Dataset: GCD (GitHub, stefan-alex02/UBB-Y3-AI-Research). Classes: cumulus, altocumulus, cirrus, clear sky, stratocumulus, cumulonimbus, mixed clouds.

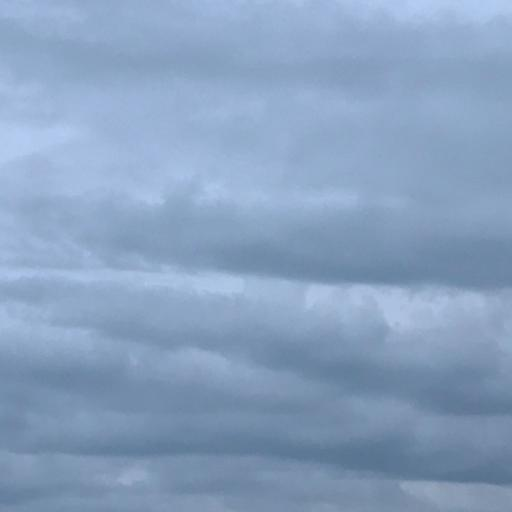
Label: stratocumulus

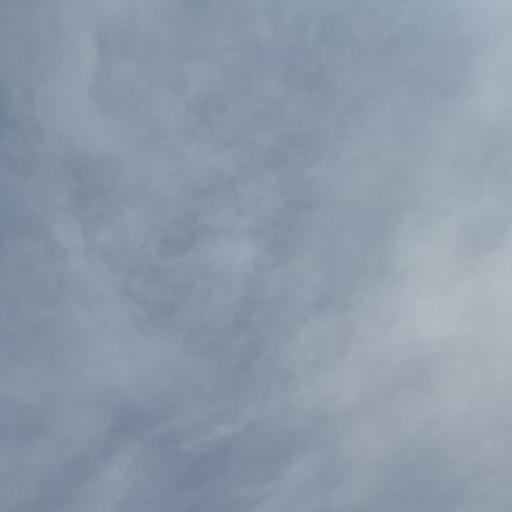
Label: cirrus

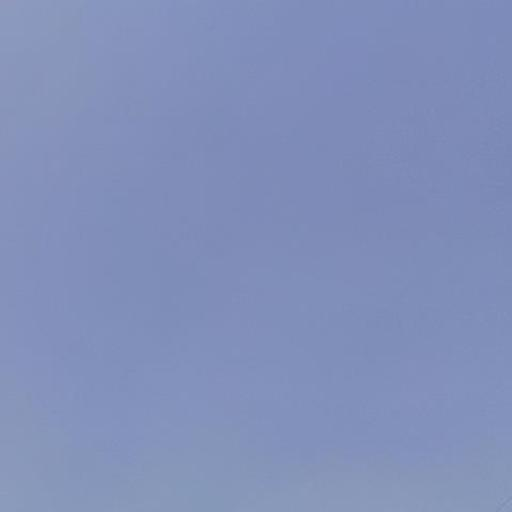
Label: clear sky

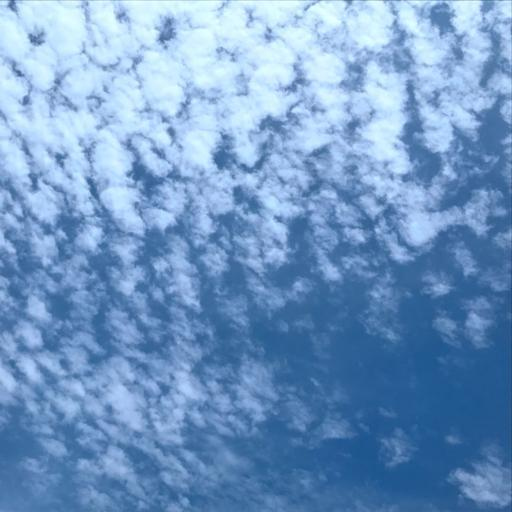
Label: altocumulus

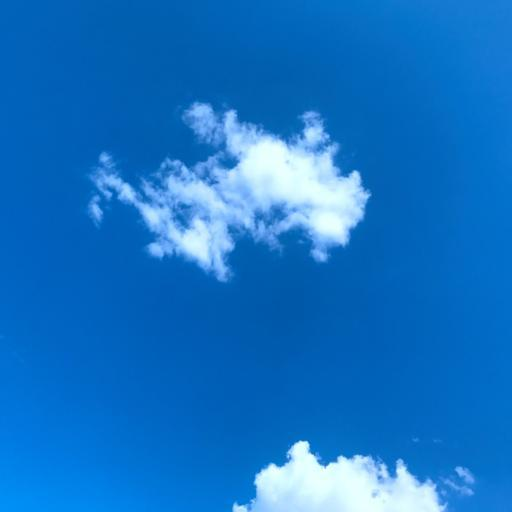
Label: cumulus

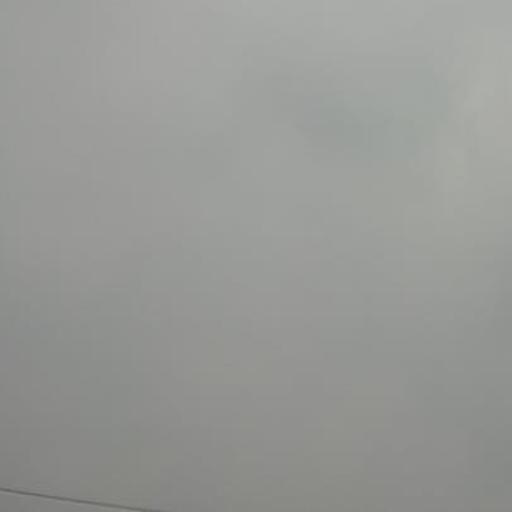
Label: cumulonimbus
